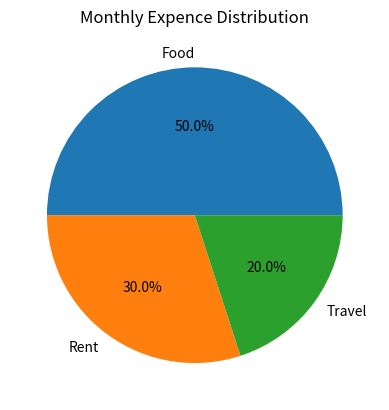

Source code (Python):
#  Expense Distribution Pie Chart 

import numpy as np
import matplotlib.pyplot as plt

expenses = np.array([500, 300, 200])
labels = ["Food", "Rent", "Travel"]

plt.pie(expenses, labels=labels, autopct='%1.1f%%')
plt.title("Monthly Expence Distribution")
plt.show()
